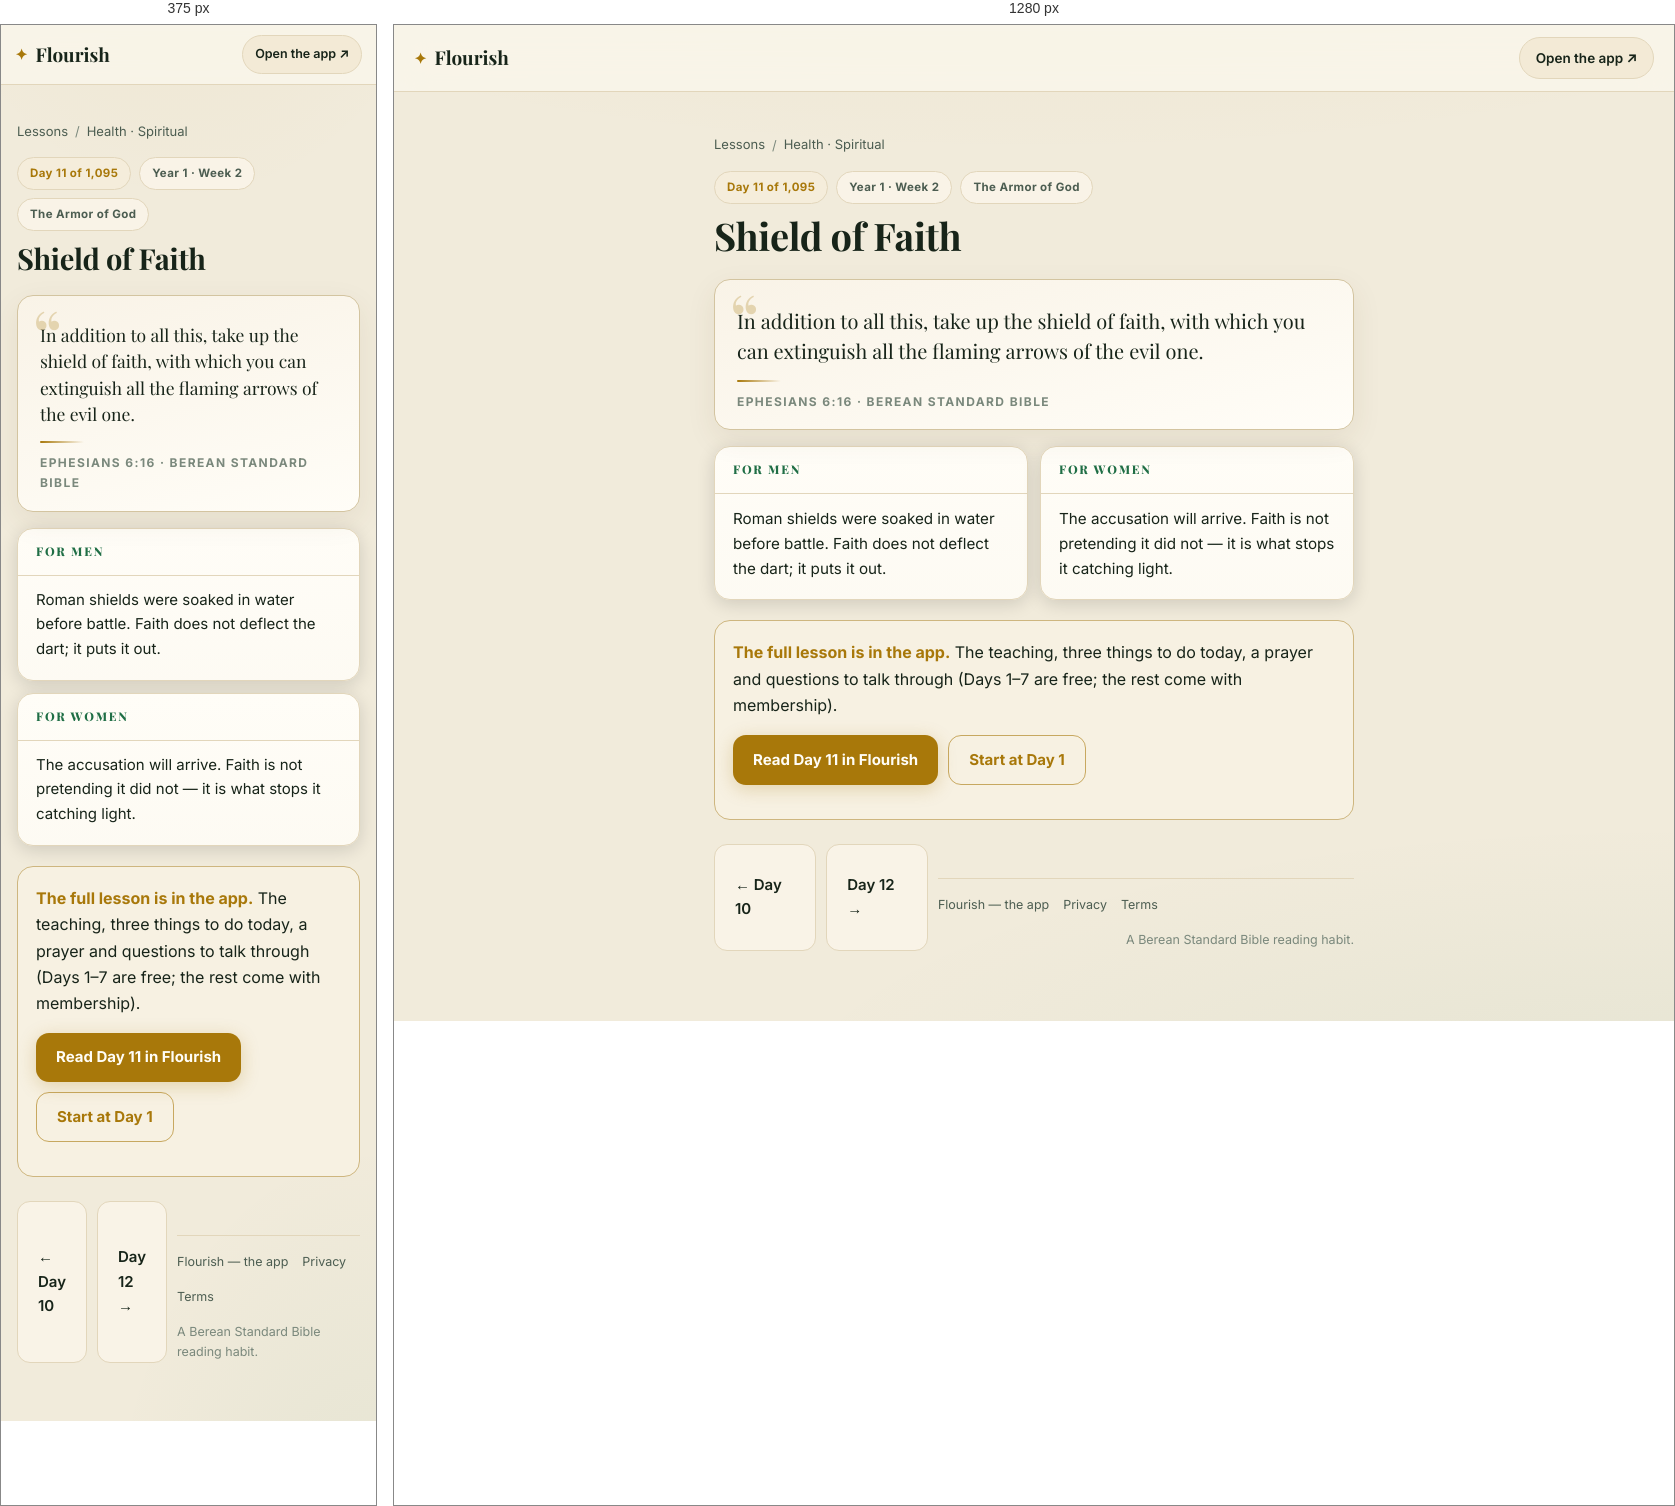
Rendered at 375 px and 1280 px, left to right.

<!-- file: day-11.html -->
<!DOCTYPE html>
<html lang="en">
<head>
<meta charset="UTF-8">
<meta name="viewport" content="width=device-width, initial-scale=1">
<title>Shield of Faith (Ephesians 6:16) — Day 11 | Flourish</title>
<meta name="description" content="Ephesians 6:16: In addition to all this, take up the shield of faith, with which you can extinguish all the flaming arrows of the evil one.">
<link rel="canonical" href="https://fitfriendchris.github.io/flourish/learn/day-11.html">
<meta property="og:type" content="article">
<meta property="og:title" content="Shield of Faith (Ephesians 6:16) — Day 11 | Flourish">
<meta property="og:description" content="Ephesians 6:16: In addition to all this, take up the shield of faith, with which you can extinguish all the flaming arrows of the evil one.">
<meta property="og:url" content="https://fitfriendchris.github.io/flourish/learn/day-11.html">
<meta property="og:image" content="https://fitfriendchris.github.io/flourish/og.png">
<link rel="stylesheet" href="learn.css">
</head>
<body>
<header class="bar"><a class="brand" href=""><span class="mk">✦</span>Flourish</a><a class="pill" href="">Open the app ↗</a></header>
<main>
<nav class="crumbs"><a href="./">Lessons</a><span>/</span><a href="spiritual.html">Health · Spiritual</a></nav>
<div class="chip-row"><span class="chip gold">Day 11 of 1,095</span><span class="chip">Year 1 · Week 2</span><span class="chip">The Armor of God</span></div>
<h1>Shield of Faith</h1>
<figure class="verse"><p>In addition to all this, take up the shield of faith, with which you can extinguish all the flaming arrows of the evil one.</p><span class="orn"></span><figcaption>Ephesians 6:16 · Berean Standard Bible</figcaption></figure>
<section class="duo"><article class="reader"><h2>For men</h2><p>Roman shields were soaked in water before battle. Faith does not deflect the dart; it puts it out.</p></article><article class="reader"><h2>For women</h2><p>The accusation will arrive. Faith is not pretending it did not — it is what stops it catching light.</p></article></section>
<div class="banner"><b>The full lesson is in the app.</b> The teaching, three things to do today, a prayer and questions to talk through (Days 1–7 are free; the rest come with membership).<br><div class="cta-row"><a class="cta" href="../#/academy/lesson/11">Read Day 11 in Flourish</a><a class="cta alt" href="../">Start at Day 1</a></div></div>
<div class="nav"><a class="cta ghost" href="day-10.html">← Day 10</a><a class="cta ghost" href="day-12.html">Day 12 →</a>
<footer class="site"><a href="">Flourish — the app</a><a href="privacy.html">Privacy</a><a href="terms.html">Terms</a><span class="fm">A Berean Standard Bible reading habit.</span></footer>
</main>
</body>
</html>


/* @media block from learn.css */
@media(max-width:620px){
  .bar{padding:10px 14px}
  .pill{font-size:12.5px;padding:8px 12px}
  .duo{grid-template-columns:1fr}
  .lrow .lr{display:none}
  main{padding:18px 16px 48px}
  .verse p{font-size:17.5px}
  .reader p{font-size:15px}
}